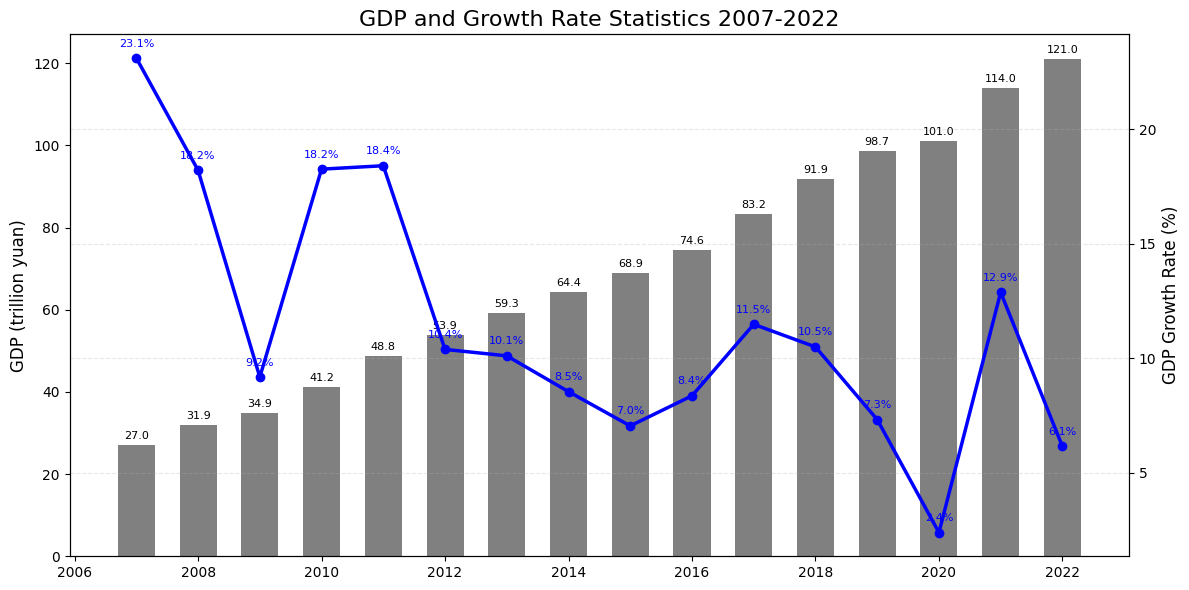

Reproduce this figure in Python.
import matplotlib.pyplot as plt
import numpy as np
from matplotlib import font_manager

# ==== Set Chinese font (prevent garbled characters)====
# 自动使用系统中已有的中文字体（如 SimHei）
plt.rcParams['font.family'] = 'Noto Sans CJK SC'
plt.rcParams['axes.unicode_minus'] = False  # 解决负号显示问题

# ==== 数据 ====
years = np.array([
    2007, 2008, 2009, 2010, 2011, 2012,
    2013, 2014, 2015, 2016, 2017, 2018,
    2019, 2020, 2021, 2022
])
gdp = np.array([
    27.0092, 31.9244, 34.8517, 41.2119, 48.7940, 53.8580,
    59.2963, 64.3563, 68.8858, 74.6395, 83.2035, 91.9281,
    98.6515, 101, 114, 121
])

# ==== 增速计算 ====
growth_rate = [23.1]  # 2007年给定
growth_rate += list(((gdp[1:] - gdp[:-1]) / gdp[:-1]) * 100)

# ==== 绘图 ====
fig, ax1 = plt.subplots(figsize=(12, 6))

# 灰色柱状图表示GDP
bars = ax1.bar(years, gdp, color='gray', width=0.6)
ax1.set_ylabel("GDP (trillion yuan)", fontsize=12)
ax1.set_title("GDP and Growth Rate Statistics 2007-2022", fontsize=16, color='black')

# 每个柱子上显示GDP数值
for bar in bars:
    height = bar.get_height()
    ax1.text(bar.get_x() + bar.get_width()/2, height + 1,
             f'{height:.1f}', ha='center', va='bottom', fontsize=8)

# 创建第二个Y轴绘制折线图
ax2 = ax1.twinx()
ax2.plot(years, growth_rate, color='blue', linewidth=2.5, marker='o', label='GDP Growth Rate (%)')
ax2.set_ylabel("GDP Growth Rate (%)", fontsize=12)

# 每个点上显示增速百分比
for i, rate in enumerate(growth_rate):
    ax2.text(years[i], rate + 0.5, f'{rate:.1f}%', ha='center', fontsize=8, color='blue')

# 网格、布局和显示
plt.grid(True, linestyle='--', alpha=0.3)
plt.tight_layout()
plt.show()